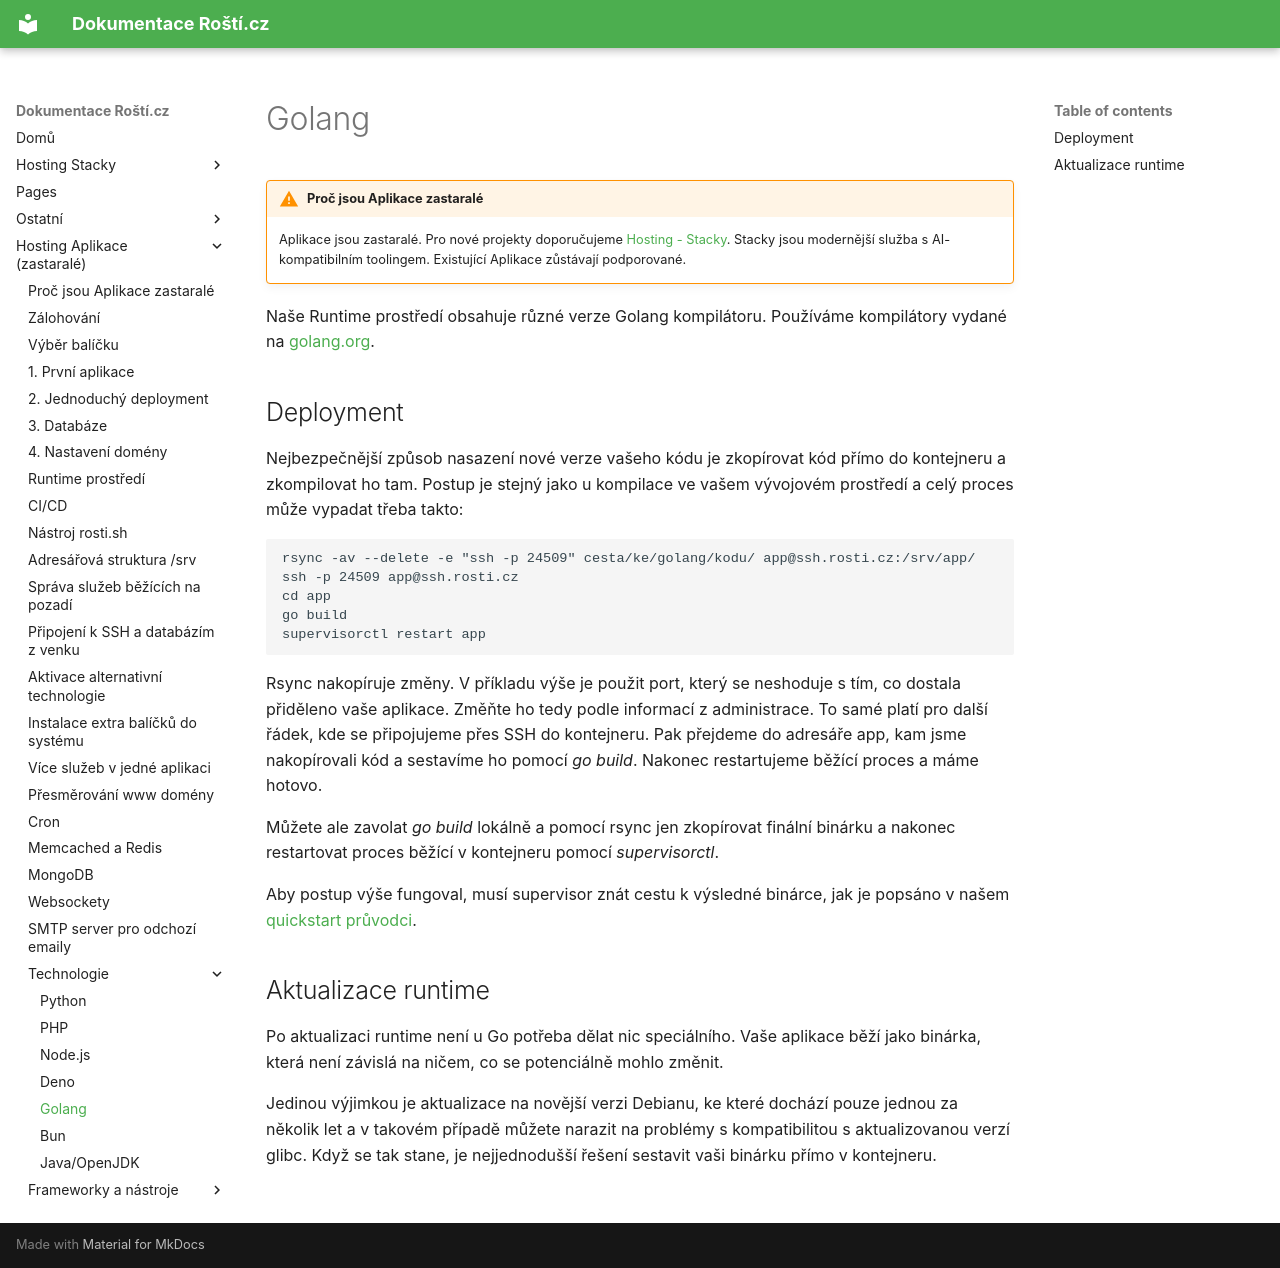

repository: rosti-cz/docs · page: cs/apps/golang/index.html · generator: mkdocs

# Golang

!!! warning "Proč jsou Aplikace zastaralé"
    Aplikace jsou zastaralé. Pro nové projekty doporučujeme [Hosting - Stacky](../stacks/quickstart.md). Stacky jsou modernější služba s AI-kompatibilním toolingem. Existující Aplikace zůstávají podporované.

Naše Runtime prostředí obsahuje různé verze Golang kompilátoru. Používáme kompilátory vydané na [golang.org](https://golang.org/).

## Deployment

Nejbezpečnější způsob nasazení nové verze vašeho kódu je zkopírovat kód přímo do kontejneru a zkompilovat ho tam. Postup je stejný jako u kompilace ve vašem vývojovém prostředí a celý proces může vypadat třeba takto:

    rsync -av --delete -e "ssh -p 24509" cesta/ke/golang/kodu/ app@ssh.rosti.cz:/srv/app/
    ssh -p 24509 app@ssh.rosti.cz
    cd app
    go build
    supervisorctl restart app

Rsync nakopíruje změny. V příkladu výše je použit port, který se neshoduje s tím, co dostala přiděleno vaše aplikace. Změňte ho tedy podle informací z administrace. To samé platí pro další řádek, kde se připojujeme přes SSH do kontejneru. Pak přejdeme do adresáře app, kam jsme nakopírovali kód a sestavíme ho pomocí *go build*. Nakonec restartujeme běžící proces a máme hotovo.

Můžete ale zavolat *go build* lokálně a pomocí rsync jen zkopírovat finální binárku a nakonec restartovat proces běžící v kontejneru pomocí *supervisorctl*.

Aby postup výše fungoval, musí supervisor znát cestu k výsledné binárce, jak je popsáno v našem [quickstart průvodci](../quickstart/first_deployment.md).

## Aktualizace runtime

Po aktualizaci runtime není u Go potřeba dělat nic speciálního. Vaše aplikace běží jako binárka, která není závislá na ničem, co se potenciálně mohlo změnit.

Jedinou výjimkou je aktualizace na novější verzi Debianu, ke které dochází pouze jednou za několik let a v takovém případě můžete narazit na problémy s kompatibilitou s aktualizovanou verzí glibc. Když se tak stane, je nejjednodušší řešení sestavit vaši binárku přímo v kontejneru.
